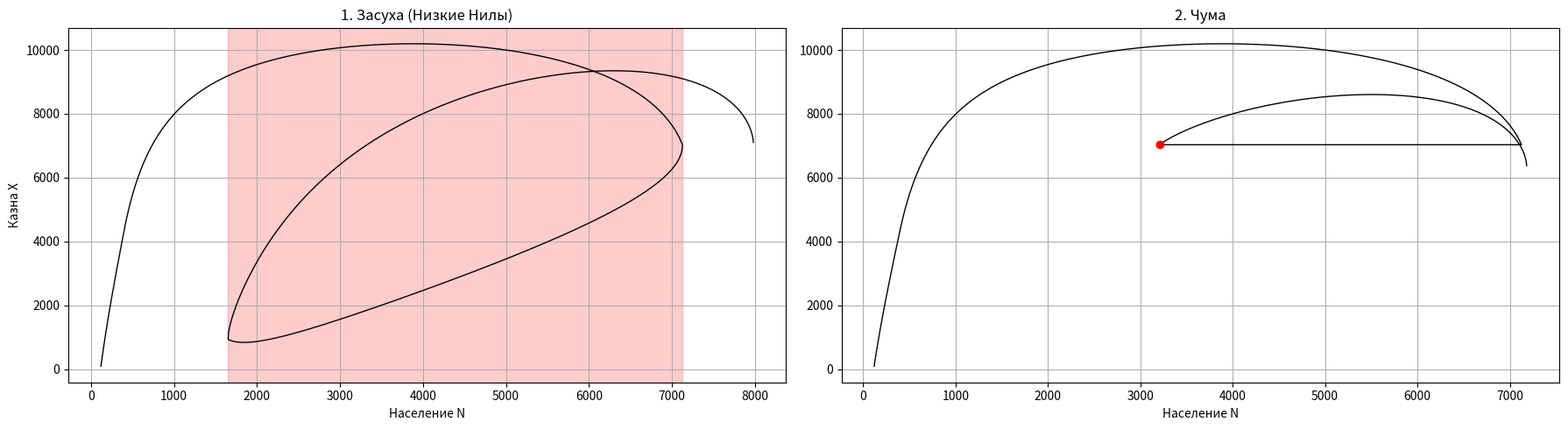

Reproduce this figure in Python.
import numpy as np
from scipy.integrate import solve_ivp
import matplotlib.pyplot as plt

# =============================================================================
# 1. МОДЕЛЬ
# =============================================================================
def agrarian_model(t, state, p):
    X, Y, N = state
    # Простая защита
    X = max(X, 0.0); Y = max(Y, 1e-3); N = max(N, 1e-3)
    
    # Распаковка параметров
    alpha, Ax, Ay = p['alpha'], p['Ax'], p['Ay']
    C1, C2 = p['C1'], p['C2']
    f, b, X0 = p['f'], p['b'], p['X0']
    R0, N_star = p['R0'], p['N_star']
    r, Y0 = p['r'], p['Y0']

    # Упрощенные функции (убрали лишние условия для скорости)
    R_N = R0 if N <= N_star else R0 * (N_star / N)
    f_X = f * (1.0 + b * (X**2 / (X0**2 + X**2 + 1e-6)))
    F = f_X * R_N * N
    
    G = alpha * F 
    Qx = Ax * X
    Qy = Ay * Y
    C = (C1 / Y + C2 * Y) * N
    D = r * (1.0 - Y0 / Y)

    dXdt = G - Qx - C if X > 0 else G
    dNdt = N * D
    dYdt = (F / N) - Qy - (G / N) - Y * D
    
    return [dXdt, dYdt, dNdt]

# Параметры
base_params = {
    'alpha': 0.22, 'Ax': 0.04, 'Ay': 0.25,
    'C1': 0.03, 'C2': 0.005, 'f': 1.8, 'b': 0.6,
    'X0': 300.0, 'R0': 2.0, 'N_star': 400.0,
    'r': 0.06, 'Y0': 1.0
}

state_init = [100.0, 1.3, 120.0]

# Функция для быстрого решения (уменьшены точки, добавлен max_step)
def fast_solve(t_span, y0, p):
    return solve_ivp(agrarian_model, t_span, y0, args=(p,), 
                     t_eval=np.linspace(t_span[0], t_span[1], 500), 
                     method='RK45', max_step=1.0, rtol=1e-4)

# =============================================================================
# 2. СЦЕНАРИИ (Склейка)
# =============================================================================
print("Считаем сценарий 1...")
# --- Сценарий 1: Засуха ---
s1_b = fast_solve((0, 150), state_init, base_params)
p_dry = base_params.copy(); p_dry['f'] = 0.4
s1_c = fast_solve((150, 200), s1_b.y[:, -1], p_dry)
p_rec = base_params.copy(); p_rec['f'] = 2.0
s1_a = fast_solve((200, 400), s1_c.y[:, -1], p_rec)
# Склейка
t1 = np.concatenate((s1_b.t, s1_c.t, s1_a.t))
y1 = np.concatenate((s1_b.y, s1_c.y, s1_a.y), axis=1)

print("Считаем сценарий 2...")
# --- Сценарий 2: Чума ---
s2_b = fast_solve((0, 150), state_init, base_params)
X_p, Y_p, N_p = s2_b.y[:, -1]
N_p *= 0.45; Y_p *= 1.5  # Удар и наследование
s2_a = fast_solve((150, 400), [X_p, Y_p, N_p], base_params)
t2 = np.concatenate((s2_b.t, s2_a.t))
y2 = np.concatenate((s2_b.y, s2_a.y), axis=1)


# =============================================================================
# 3. ОТРИСОВКА (Упрощенная, 1 окно с 3 графиками для скорости)
# =============================================================================
fig, axs = plt.subplots(1, 2, figsize=(18, 5))

# График 1: Засуха
axs[0].plot(y1[2], y1[0], 'k-', lw=1)
axs[0].axvspan(s1_b.y[2,-1], s1_c.y[2,-1], color='red', alpha=0.2)
axs[0].set_title('1. Засуха (Низкие Нилы)')
axs[0].set_xlabel('Население N'); axs[0].set_ylabel('Казна X'); axs[0].grid(True)

# График 2: Чума
axs[1].plot(y2[2], y2[0], 'k-', lw=1)
axs[1].scatter(N_p, X_p, color='red', zorder=5) # Точка удара
axs[1].set_title('2. Чума')
axs[1].set_xlabel('Население N'); axs[1].grid(True)



plt.tight_layout()
plt.show()

# params = {
#     'alpha': 0.15,     # Доля изъятия продукта государством (налог)
#     'Ax': 0.04,        # Коэффициент трат элиты
#     'Ay': 0.35,        # Базовое потребление крестьян
#     'C1': 0.05,        # Базовые издержки управления
#     'C2': 0.005,       # Дополнительные издержки от зажиточности
#     'f': 1.0,          # Базовая производительность труда
#     'b': 0.6,          # Сила влияния госинфраструктуры на урожай
#     'X0': 300.0,       # Масштаб госсредств для полунасыщения инвестиций (важно!)
#     'R0': 2.0,         
#     'N_star': 400.0,   # Оптимальное население в масштабе сотен
#     'r': 0.25,         # Скорость демографического роста
#     'Y0': 1.0          # Критический прожиточный минимум           
# }

# # --- 2. Функция системы дифференциальных уравнений ---
# def agrarian_model(t, state, p):
#     X, Y, N = state
    
#     # Защита от деления на ноль
#     N = max(N, 1e-5)
    
    
#     # Распаковка параметров
#     alpha, Ax, Ay = p['alpha'], p['Ax'], p['Ay']
#     C1, C2 = p['C1'], p['C2']
#     f, b, X0 = p['f'], p['b'], p['X0']
#     R0, N_star = p['R0'], p['N_star']
#     r, Y0 = p['r'], p['Y0']

#     # Вычисление функций 
    
#     #alpha * X * Y * N #налоги
#     Qx = Ax * X #потреб гос-ва 
#     Qy = Ay * Y #потреб крестьян
#     C = (C1 / max(Y, 1e-5) + C2 * Y) * N #затраты на управление
    
#     # Функция производительности f(X) 
#     f_X = f * (1 + b * (X**2 / (X0**2 + X**2))) #вклад гос-ва в производительность труда
    
#     # Функция площади R(N)
#     R_N = R0 if N <= N_star else R0 * (N_star / N) 
    
#     F = f_X * R_N * N #характ совокупное с/х производство гос-ва
#     G =alpha * F 
#     # Демографическая функция D(Y)
#     D = r * (1 - Y0 / max(Y, 1e-5)) if Y > 0 else 0

#     # Производные
#     dXdt = G - Qx - C
#     dNdt = N * D
#     dYdt = (F / N) - Qy - (G / N) - Y * D
    
#     return [dXdt, dYdt, dNdt]
    
   

# # --- 3. Начальные условия и время ---
# X_init = 420.0   # Средний уровень госказны
# Y_init = 2.0    # Накопления крестьян чуть выше критического Y0=1.0
# N_init = 1900.0  # Население чуть выше оптимума N_star=100 (запускаем мальтузианское давление)

# state0 = [X_init, Y_init, N_init]

# t_span = (0, 200)
# t_eval = np.linspace(t_span[0], t_span[1], 15000)

# # --- 4. Решение системы ---
# sol = solve_ivp(
#     fun=lambda t, y: agrarian_model(t, y, params),
#     t_span=t_span,
#     y0=state0,
#     t_eval=t_eval,
#     method='RK45',
#     max_step=0.02
# )

# # --- 5. Обработка результатов ---
# X_sol = sol.y[0]
# Y_sol = sol.y[1]
# N_sol = sol.y[2]


# # --- 6. Визуализация (аналогично Рис. 2.9) ---
# fig, axs = plt.subplots(2, 2, figsize=(14, 10))

# # График X(t)
# axs[0, 0].plot(sol.t, X_sol, color='blue')
# axs[0, 0].set_title('Изменение средств государства X(t)')
# axs[0, 0].set_xlabel('Время')
# axs[0, 0].set_ylabel('X')
# axs[0, 0].grid(True)

# # График Y(t)
# axs[0, 1].plot(sol.t, Y_sol, color='green')
# axs[0, 1].set_title('Средние накопления крестьян Y(t)')
# axs[0, 1].set_xlabel('Время')
# axs[0, 1].set_ylabel('Y')
# axs[0, 1].grid(True)

# # График N(t)
# axs[1, 0].plot(sol.t, N_sol, color='red')
# axs[1, 0].set_title('Численность крестьян N(t)')
# axs[1, 0].set_xlabel('Время')
# axs[1, 0].set_ylabel('N')
# axs[1, 0].grid(True)

# # Фазовый портрет (X, N)
# axs[1, 1].plot(N_sol, X_sol, color='purple')
# axs[1, 1].set_title('Фазовый портрет (X, N)')
# axs[1, 1].set_ylabel('X (средства государства)')
# axs[1, 1].set_xlabel('N (население)')
# axs[1, 1].grid(True)

# plt.tight_layout()
# plt.show()
